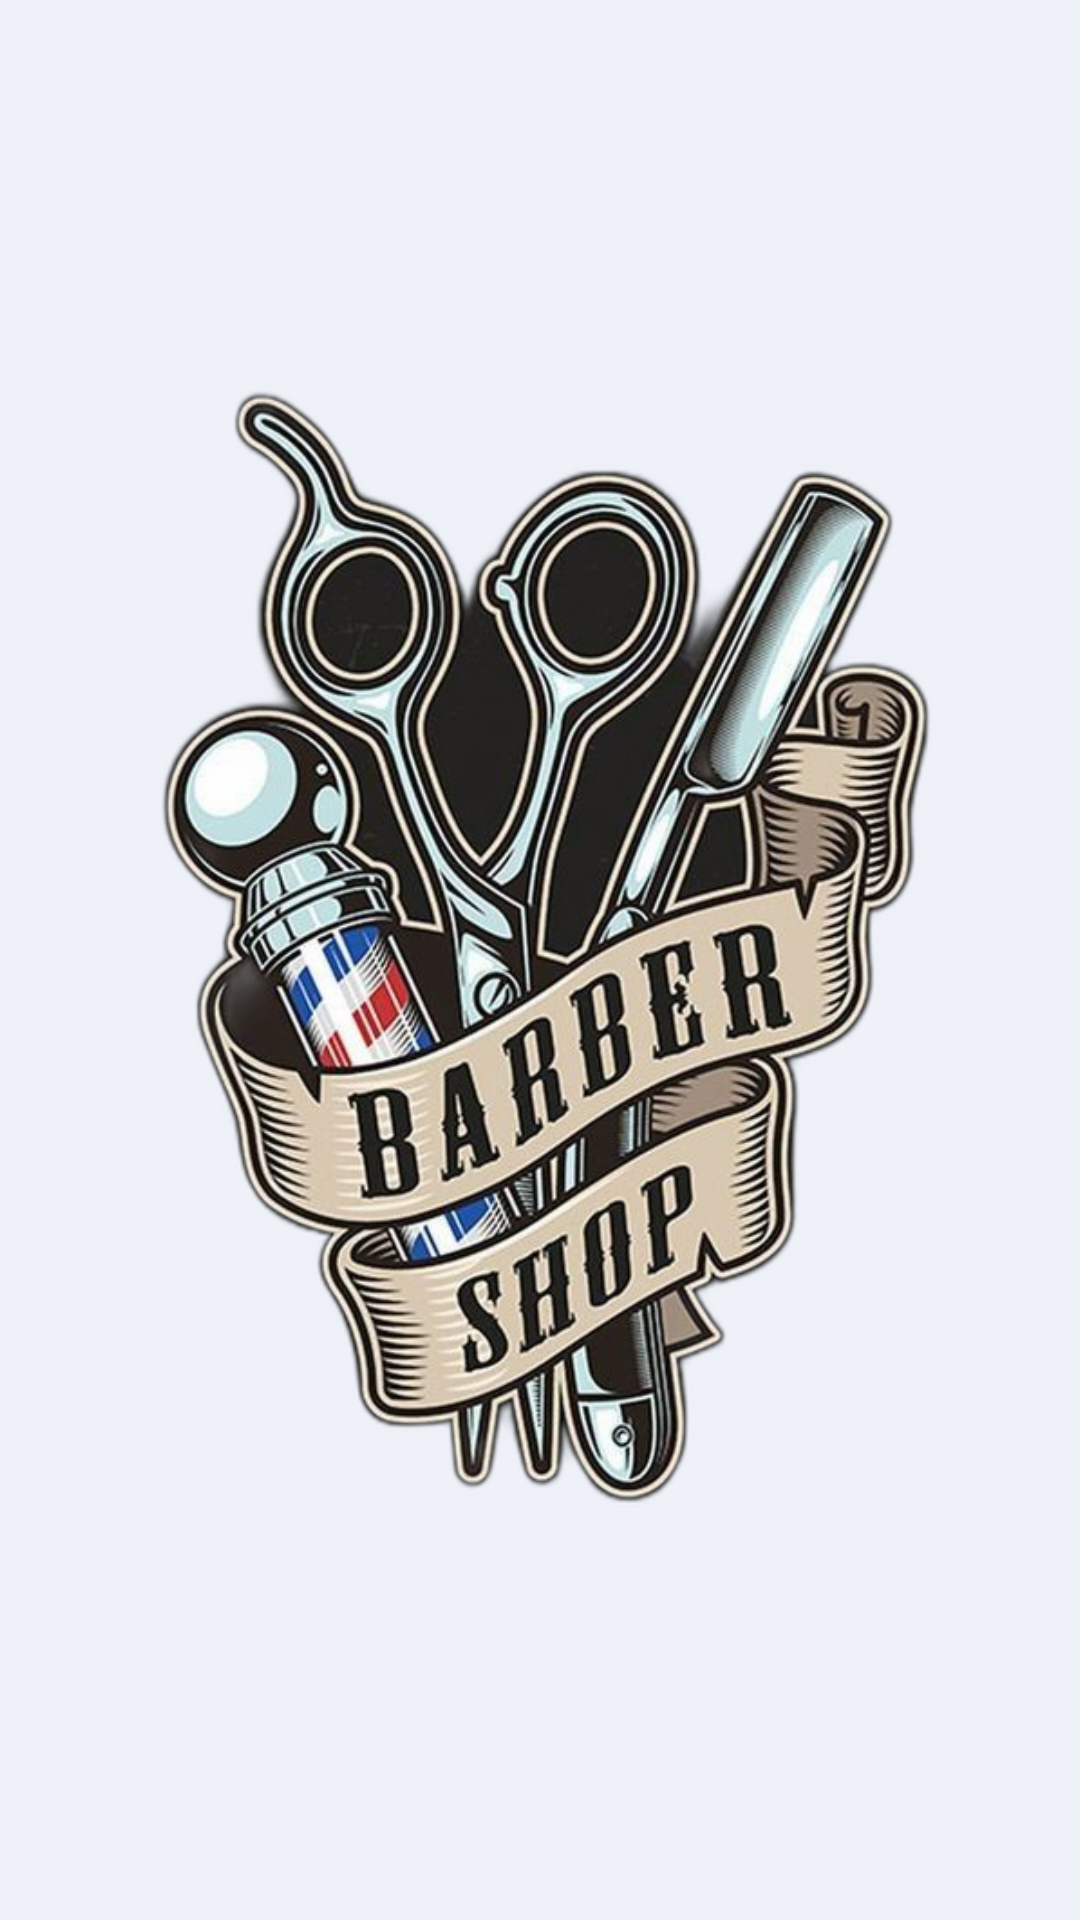

Here is an Android app screen rendered from its layout file. Give the layout XML and the strings, colors and styles it references.
<!-- AndroidManifest.xml: application theme Theme.Barber -->
<!-- res/layout/fragment_loading.xml -->
<?xml version="1.0" encoding="utf-8"?>
<androidx.constraintlayout.widget.ConstraintLayout xmlns:android="http://schemas.android.com/apk/res/android"
    xmlns:tools="http://schemas.android.com/tools"
    android:layout_width="match_parent"
    android:layout_height="match_parent"
    xmlns:app="http://schemas.android.com/apk/res-auto"
    android:background="@color/white_background"
    tools:context=".Fragment.LoadingFragment">

    <ImageView
        android:layout_width="@dimen/loadingF_imv_width"
        android:layout_height="@dimen/loadingF_imv_height"
        app:layout_constraintTop_toTopOf="parent"
        app:layout_constraintLeft_toLeftOf="parent"
        app:layout_constraintBottom_toBottomOf="parent"
        app:layout_constraintRight_toRightOf="parent"
        android:src="@drawable/barber_loading" />



</androidx.constraintlayout.widget.ConstraintLayout>
<!-- resources referenced by this layout -->
<resources>
  <color name="white_background">#EEF1F8</color>
  <dimen name="loadingF_imv_height">412dp</dimen>
  <dimen name="loadingF_imv_width">338dp</dimen>
  <!-- drawable barber_loading: jpg bitmap (drawable, 451181 bytes) -->
  <style name="Theme.Barber" parent="Theme.MaterialComponents.DayNight.DarkActionBar">
          
          <item name="colorPrimary">@color/purple_500</item>
          <item name="colorPrimaryVariant">@color/purple_700</item>
          <item name="colorOnPrimary">@color/white</item>
          
          <item name="colorSecondary">@color/teal_200</item>
          <item name="colorSecondaryVariant">@color/teal_700</item>
          <item name="colorOnSecondary">@color/black</item>
          
          <item name="android:statusBarColor" tools:targetApi="l">?attr/colorPrimaryVariant</item>
          
      </style>
  <color name="purple_500">#FF6200EE</color>
  <color name="purple_700">#FF3700B3</color>
  <color name="white">#FFFFFFFF</color>
  <color name="teal_200">#FF03DAC5</color>
  <color name="teal_700">#FF018786</color>
  <color name="black">#FF000000</color>
</resources>
